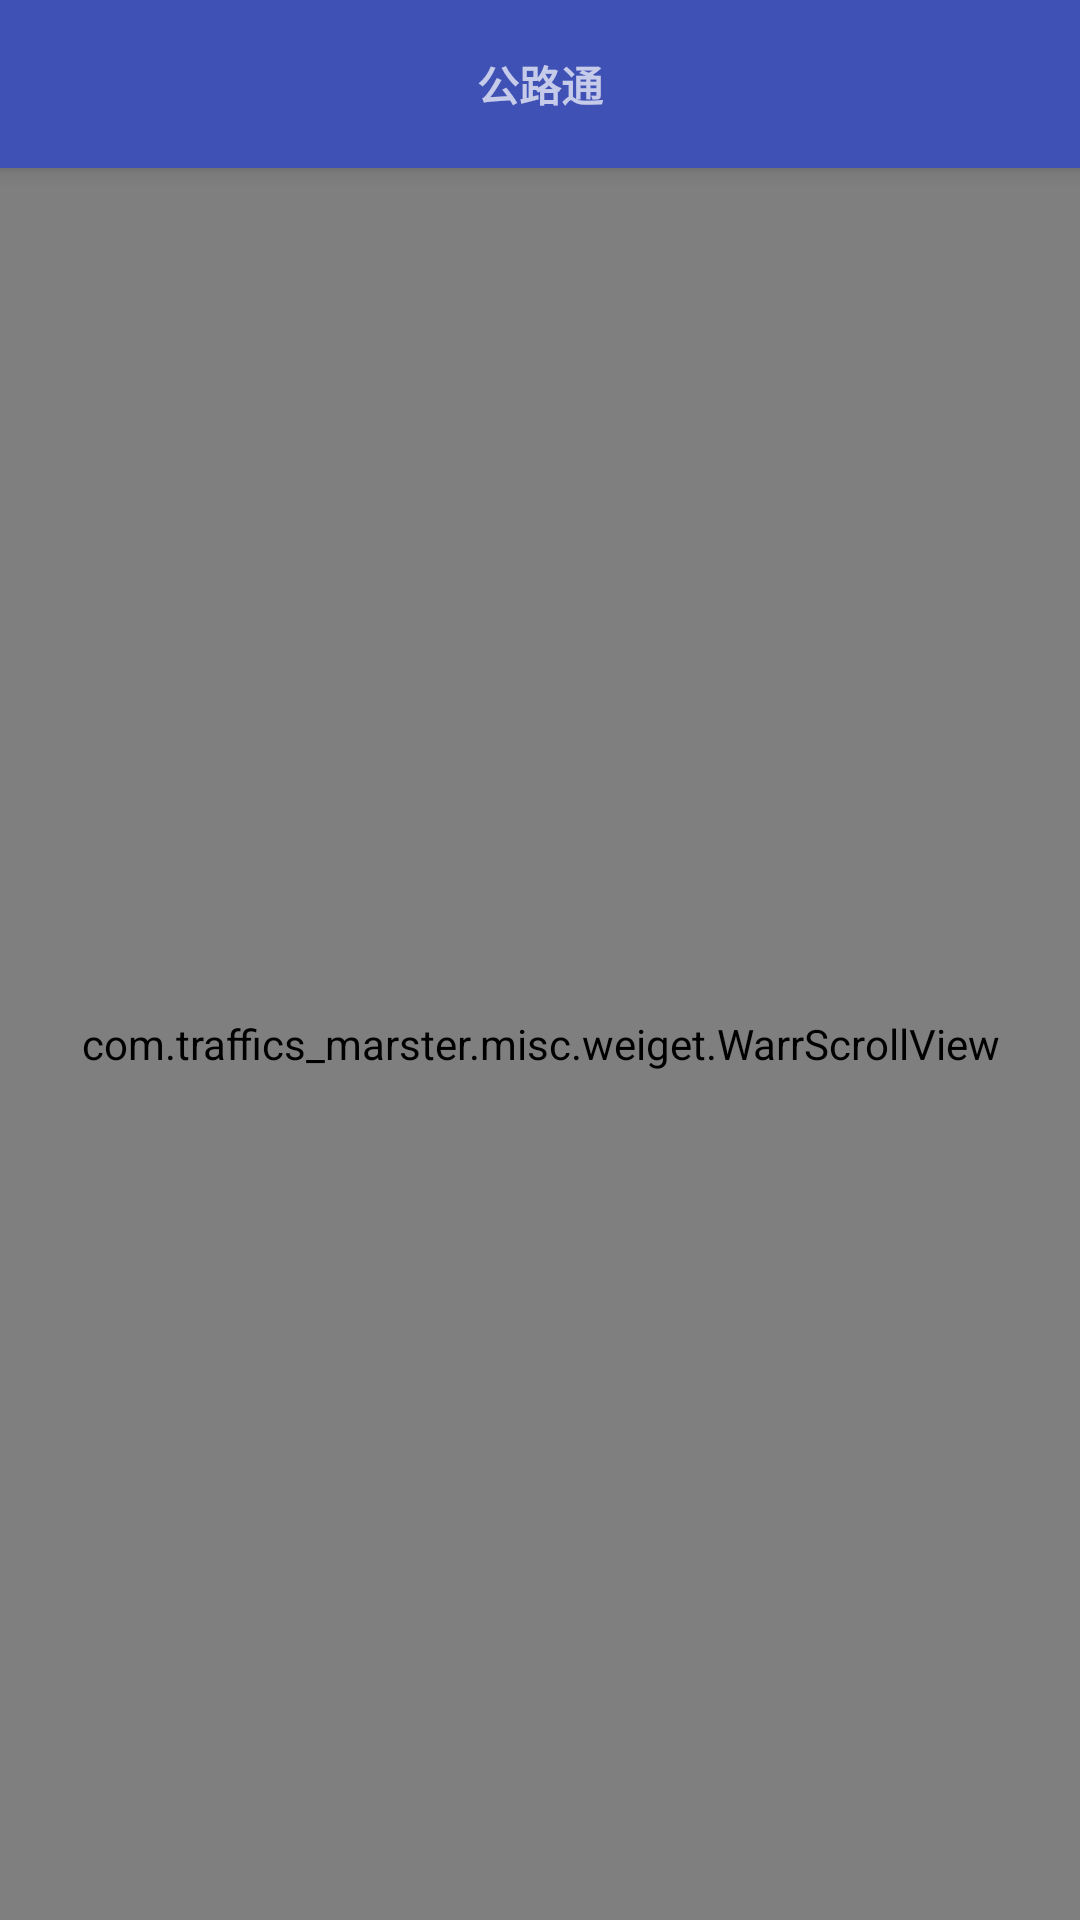

Produce the Android XML layout that renders to this screen, including the resource entries it uses.
<!-- AndroidManifest.xml: application theme AppTheme -->
<!-- res/layout/activity_tool.xml -->
<?xml version="1.0" encoding="utf-8"?>
<android.support.design.widget.CoordinatorLayout xmlns:android="http://schemas.android.com/apk/res/android"
    android:layout_width="match_parent"
    android:layout_height="match_parent"
    xmlns:app="http://schemas.android.com/apk/res-auto"
    android:fitsSystemWindows="true">

    <include layout="@layout/toolbar_title" />

    <com.traffics_marster.misc.weiget.WarrScrollView
        app:layout_behavior="@string/appbar_scrolling_view_behavior"
        android:layout_width="match_parent"
        android:layout_height="match_parent"
        android:orientation="vertical">
        <com.traffics_marster.misc.weiget.NoScrollView
            android:id="@+id/listView"
            android:layout_width="match_parent"
            android:layout_height="match_parent" />
    </com.traffics_marster.misc.weiget.WarrScrollView>


</android.support.design.widget.CoordinatorLayout>
<!-- res/layout/toolbar_title.xml (included above) -->
<?xml version="1.0" encoding="utf-8"?>
<android.support.design.widget.AppBarLayout xmlns:android="http://schemas.android.com/apk/res/android"
    xmlns:app="http://schemas.android.com/apk/res-auto"
    android:id="@+id/appbar"
    android:layout_width="match_parent"
    android:layout_height="wrap_content"
    android:theme="@style/AppTheme.AppBarOverlay">

    <RelativeLayout
        android:layout_width="match_parent"
        android:layout_height="wrap_content">

        <android.support.v7.widget.Toolbar
            android:id="@+id/toolbar"
            android:layout_width="match_parent"
            android:layout_height="?attr/actionBarSize"
            android:background="?attr/colorPrimary"
            android:theme="@style/AppTheme.AppBarOverlay"
            app:popupTheme="@style/AppTheme.PopupOverlay">

            <TextView
                android:id="@+id/title"
                android:layout_width="wrap_content"
                android:layout_height="wrap_content"
                android:layout_centerInParent="true"
                android:layout_gravity="center"
                android:text="@string/app_name"
                android:textStyle="bold" />
        </android.support.v7.widget.Toolbar>
    </RelativeLayout>

</android.support.design.widget.AppBarLayout>
<!-- resources referenced by this layout -->
<resources>
  <string name="app_name">公路通</string>
  <style name="AppTheme.AppBarOverlay" parent="ThemeOverlay.AppCompat.Dark.ActionBar" />
  <style name="AppTheme.PopupOverlay" parent="ThemeOverlay.AppCompat.Light" />
  <style name="AppTheme" parent="MyThemeBlue" />
  <style name="MyThemeBlue" parent="Theme.AppCompat.Light.NoActionBar">
          
          <item name="colorPrimary">@color/colorPrimary</item>
          <item name="colorPrimaryDark">@color/colorPrimaryDark</item>
          <item name="colorAccent">@color/colorAccent</item>
          
          <item name="toolbarStyle">@style/ClubToolbar</item>
          <item name="android:windowIsTranslucent">true</item>
      </style>
  <color name="colorPrimary">#3F51B5</color>
  <color name="colorPrimaryDark">#303F9F</color>
  <color name="colorAccent">#FF4081</color>
  <style name="ClubToolbar" parent="Widget.AppCompat.Toolbar">
          <item name="contentInsetStart">0dp</item>
          
      </style>
</resources>
